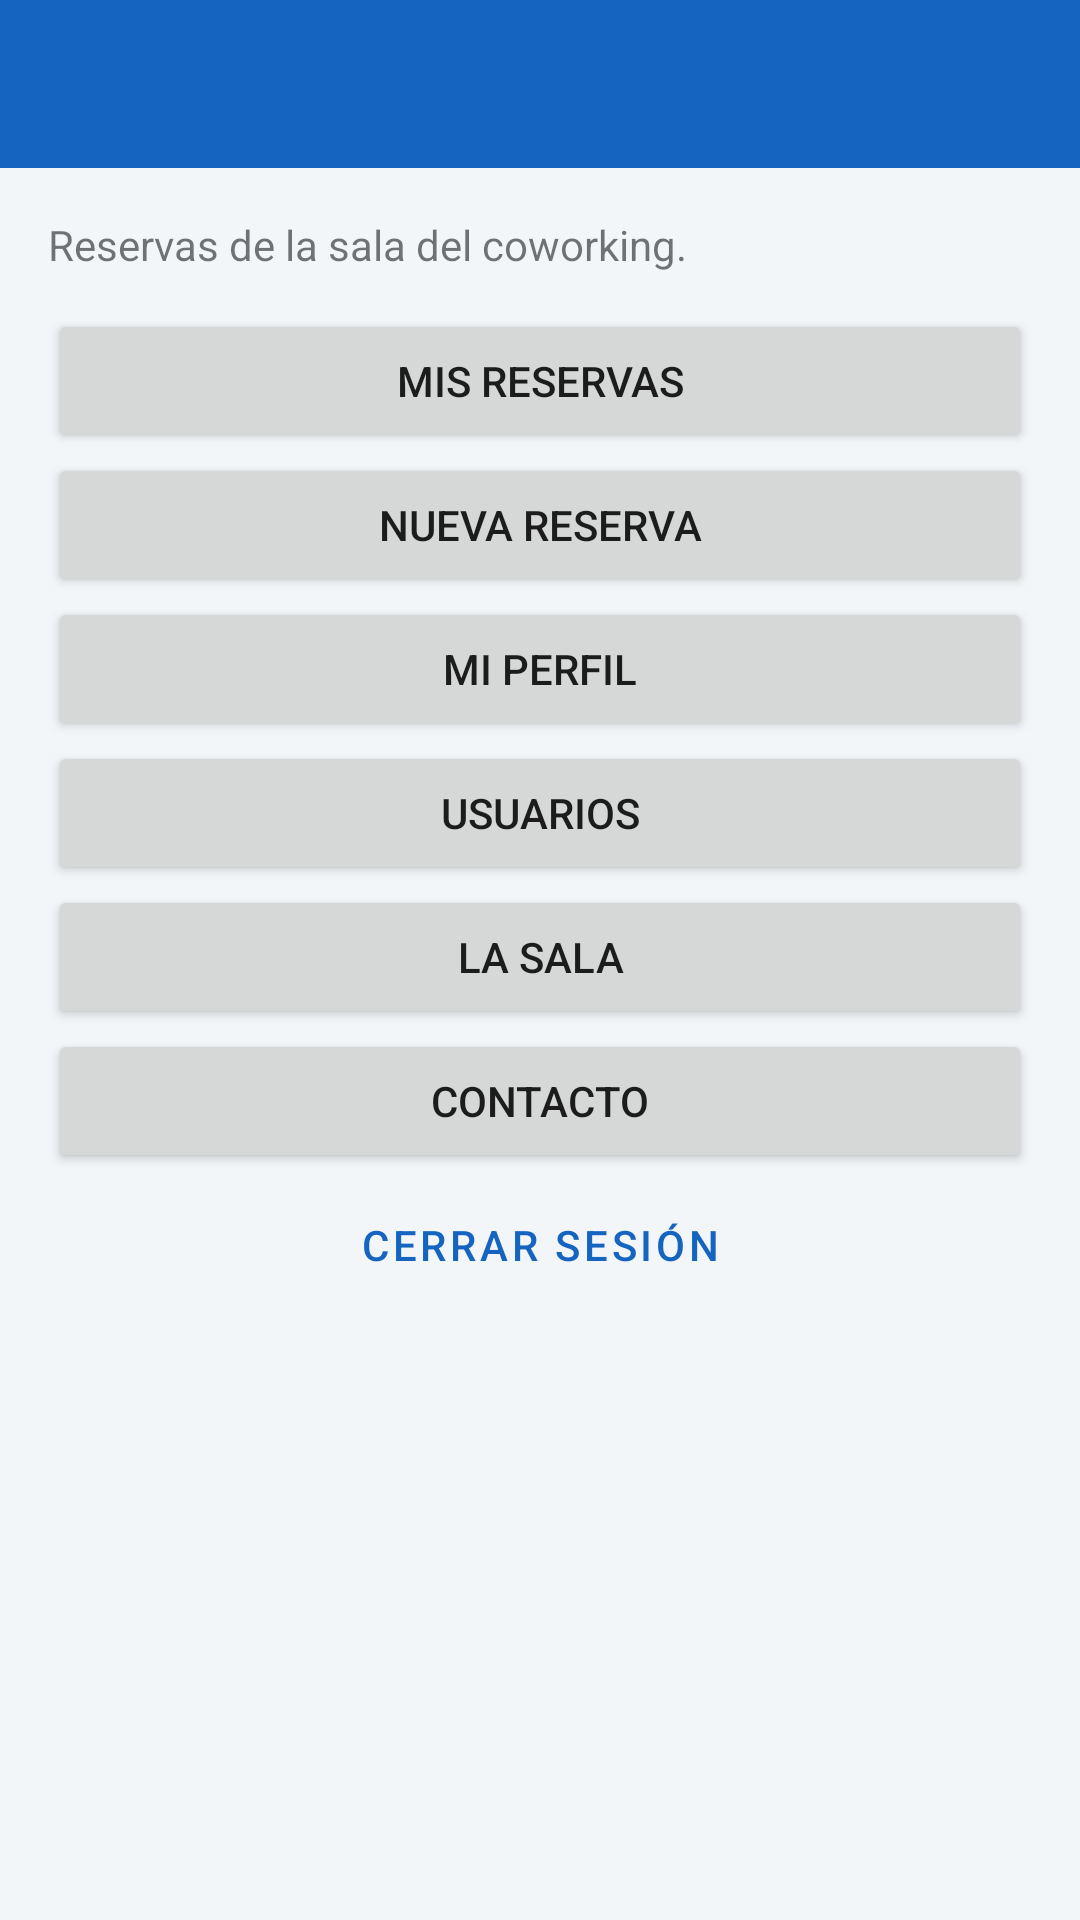

This screen was rendered from an Android layout file. Write that file and the resources it references.
<!-- AndroidManifest.xml: application theme Tema -->
<!-- res/layout/activity_home.xml -->
<?xml version="1.0" encoding="utf-8"?>
<LinearLayout xmlns:android="http://schemas.android.com/apk/res/android"
    android:layout_width="match_parent"
    android:layout_height="match_parent"
    android:background="@color/fondo"
    android:orientation="vertical">

    <include layout="@layout/toolbar" />

    <ScrollView
        android:layout_width="match_parent"
        android:layout_height="match_parent">

        <LinearLayout
            android:layout_width="match_parent"
            android:layout_height="wrap_content"
            android:orientation="vertical"
            android:padding="16dp">

            <TextView
                android:layout_width="match_parent"
                android:layout_height="wrap_content"
                android:paddingBottom="12dp"
                android:text="@string/home_ayuda" />

            <Button
                android:id="@+id/btnReservas"
                android:layout_width="match_parent"
                android:layout_height="wrap_content"
                android:minHeight="48dp"
                android:text="@string/mis_reservas" />

            <Button
                android:id="@+id/btnNueva"
                android:layout_width="match_parent"
                android:layout_height="wrap_content"
                android:minHeight="48dp"
                android:text="@string/nueva_reserva" />

            <Button
                android:id="@+id/btnPerfil"
                android:layout_width="match_parent"
                android:layout_height="wrap_content"
                android:minHeight="48dp"
                android:text="@string/mi_perfil" />

            <Button
                android:id="@+id/btnUsuarios"
                android:layout_width="match_parent"
                android:layout_height="wrap_content"
                android:minHeight="48dp"
                android:text="@string/usuarios" />

            <Button
                android:id="@+id/btnSala"
                android:layout_width="match_parent"
                android:layout_height="wrap_content"
                android:minHeight="48dp"
                android:text="@string/la_sala" />

            <Button
                android:id="@+id/btnContacto"
                android:layout_width="match_parent"
                android:layout_height="wrap_content"
                android:minHeight="48dp"
                android:text="@string/contacto" />

            <Button
                android:id="@+id/btnSalir"
                style="@style/Widget.MaterialComponents.Button.OutlinedButton"
                android:layout_width="match_parent"
                android:layout_height="wrap_content"
                android:minHeight="48dp"
                android:text="@string/cerrar_sesion" />

            <ProgressBar
                android:id="@+id/progress"
                android:layout_width="wrap_content"
                android:layout_height="wrap_content"
                android:layout_gravity="center"
                android:visibility="gone" />
        </LinearLayout>
    </ScrollView>
</LinearLayout>
<!-- res/layout/toolbar.xml (included above) -->
<?xml version="1.0" encoding="utf-8"?>
<com.google.android.material.appbar.MaterialToolbar xmlns:android="http://schemas.android.com/apk/res/android"
    xmlns:app="http://schemas.android.com/apk/res-auto"
    android:id="@+id/toolbar"
    android:layout_width="match_parent"
    android:layout_height="?attr/actionBarSize"
    android:background="@color/azul"
    app:navigationIconTint="@android:color/white"
    app:titleTextColor="@android:color/white" />
<!-- resources referenced by this layout -->
<resources>
  <color name="azul">#1565C0</color>
  <color name="fondo">#F3F6F8</color>
  <string name="cerrar_sesion">Cerrar sesión</string>
  <string name="contacto">Contacto</string>
  <string name="home_ayuda">Reservas de la sala del coworking.</string>
  <string name="la_sala">La sala</string>
  <string name="mi_perfil">Mi perfil</string>
  <string name="mis_reservas">Mis reservas</string>
  <string name="nueva_reserva">Nueva reserva</string>
  <string name="usuarios">Usuarios</string>
  <style name="Tema" parent="Theme.MaterialComponents.Light.NoActionBar">
          <item name="colorPrimary">@color/azul</item>
          <item name="colorPrimaryVariant">@color/azul_oscuro</item>
          <item name="colorOnPrimary">@android:color/white</item>
          <item name="android:statusBarColor">@color/azul_oscuro</item>
      </style>
  <color name="azul_oscuro">#0D47A1</color>
</resources>
